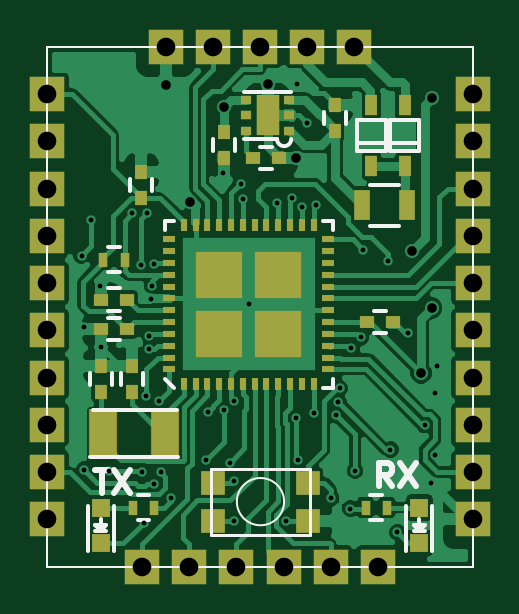
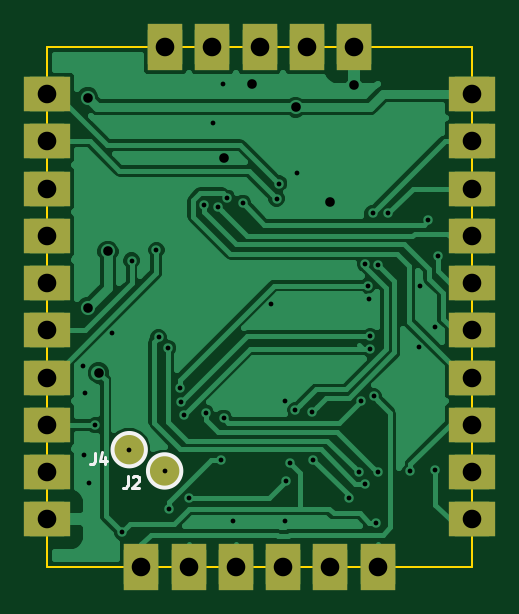
Circuit board: 9 layer files. Board 18.0 x 22.0 mm.
- bottom_copper: m0module-B.Cu.gbr (34542 bytes)
- bottom_mask: m0module-B.Mask.gbr (2106 bytes)
- bottom_silk: m0module-B.SilkS.gbr (1166 bytes)
- outline: m0module-Edge.Cuts.gbr (476 bytes)
- top_copper: m0module-F.Cu.gbr (62850 bytes)
- top_mask: m0module-F.Mask.gbr (4034 bytes)
- paste: m0module-F.Paste.gbr (3240 bytes)
- top_silk: m0module-F.SilkS.gbr (4579 bytes)
- drill: m0module.drl (1758 bytes)

=== bottom_copper: m0module-B.Cu.gbr (34542 bytes, source omitted) ===
=== bottom_mask: m0module-B.Mask.gbr ===
G04 #@! TF.FileFunction,Soldermask,Bot*
%FSLAX46Y46*%
G04 Gerber Fmt 4.6, Leading zero omitted, Abs format (unit mm)*
G04 Created by KiCad (PCBNEW 4.0.4-stable) date 05/29/18 15:09:19*
%MOMM*%
%LPD*%
G01*
G04 APERTURE LIST*
%ADD10C,0.100000*%
%ADD11R,1.500000X1.500000*%
%ADD12R,2.000000X1.500000*%
%ADD13R,1.500000X2.000000*%
%ADD14C,1.500000*%
G04 APERTURE END LIST*
D10*
D11*
X100000000Y-90000000D03*
D12*
X100000000Y-90000000D03*
D11*
X100000000Y-88000000D03*
D12*
X100000000Y-88000000D03*
D11*
X100000000Y-86000000D03*
X100000000Y-84000000D03*
D12*
X100000000Y-86000000D03*
X100000000Y-84000000D03*
D11*
X100000000Y-96000000D03*
X100000000Y-94000000D03*
X100000000Y-98000000D03*
X100000000Y-92000000D03*
D12*
X100000000Y-96000000D03*
X100000000Y-92000000D03*
X100000000Y-98000000D03*
X100000000Y-94000000D03*
D11*
X100000000Y-80000000D03*
X100000000Y-82000000D03*
D12*
X100000000Y-82000000D03*
X100000000Y-80000000D03*
D11*
X104000000Y-100000000D03*
D13*
X104000000Y-100000000D03*
D11*
X106000000Y-100000000D03*
D13*
X106000000Y-100000000D03*
D11*
X108000000Y-100000000D03*
X110000000Y-100000000D03*
D13*
X108000000Y-100000000D03*
X110000000Y-100000000D03*
D11*
X114000000Y-100000000D03*
X112000000Y-100000000D03*
D13*
X112000000Y-100000000D03*
X114000000Y-100000000D03*
D11*
X118000000Y-86000000D03*
X118000000Y-84000000D03*
X118000000Y-90000000D03*
X118000000Y-88000000D03*
X118000000Y-80000000D03*
X118000000Y-82000000D03*
X118000000Y-96000000D03*
X118000000Y-94000000D03*
X118000000Y-98000000D03*
X118000000Y-92000000D03*
D12*
X118000000Y-86000000D03*
X118000000Y-84000000D03*
X118000000Y-88000000D03*
X118000000Y-90000000D03*
X118000000Y-82000000D03*
X118000000Y-80000000D03*
X118000000Y-96000000D03*
X118000000Y-98000000D03*
X118000000Y-92000000D03*
X118000000Y-94000000D03*
D11*
X107000000Y-78000000D03*
X109000000Y-78000000D03*
X105000000Y-78000000D03*
X111000000Y-78000000D03*
X113000000Y-78000000D03*
D13*
X107000000Y-78000000D03*
X111000000Y-78000000D03*
X105000000Y-78000000D03*
X109000000Y-78000000D03*
X113000000Y-78000000D03*
D14*
X113020000Y-95950000D03*
X114520000Y-95050000D03*
M02*

=== bottom_silk: m0module-B.SilkS.gbr ===
G04 #@! TF.FileFunction,Legend,Bot*
%FSLAX46Y46*%
G04 Gerber Fmt 4.6, Leading zero omitted, Abs format (unit mm)*
G04 Created by KiCad (PCBNEW 4.0.4-stable) date 05/29/18 15:09:19*
%MOMM*%
%LPD*%
G01*
G04 APERTURE LIST*
%ADD10C,0.100000*%
%ADD11C,0.150000*%
%ADD12C,0.125000*%
G04 APERTURE END LIST*
D10*
D11*
X113727107Y-95950000D02*
G75*
G03X113727107Y-95950000I-707107J0D01*
G01*
X115227107Y-95050000D02*
G75*
G03X115227107Y-95050000I-707107J0D01*
G01*
D12*
X114586666Y-96176190D02*
X114586666Y-96533333D01*
X114610476Y-96604762D01*
X114658095Y-96652381D01*
X114729523Y-96676190D01*
X114777142Y-96676190D01*
X114372381Y-96223810D02*
X114348571Y-96200000D01*
X114300952Y-96176190D01*
X114181905Y-96176190D01*
X114134286Y-96200000D01*
X114110476Y-96223810D01*
X114086667Y-96271429D01*
X114086667Y-96319048D01*
X114110476Y-96390476D01*
X114396190Y-96676190D01*
X114086667Y-96676190D01*
X115986666Y-95176190D02*
X115986666Y-95533333D01*
X116010476Y-95604762D01*
X116058095Y-95652381D01*
X116129523Y-95676190D01*
X116177142Y-95676190D01*
X115534286Y-95342857D02*
X115534286Y-95676190D01*
X115653333Y-95152381D02*
X115772381Y-95509524D01*
X115462857Y-95509524D01*
M02*

=== outline: m0module-Edge.Cuts.gbr ===
G04 #@! TF.FileFunction,Profile,NP*
%FSLAX46Y46*%
G04 Gerber Fmt 4.6, Leading zero omitted, Abs format (unit mm)*
G04 Created by KiCad (PCBNEW 4.0.4-stable) date 05/29/18 15:09:19*
%MOMM*%
%LPD*%
G01*
G04 APERTURE LIST*
%ADD10C,0.100000*%
G04 APERTURE END LIST*
D10*
X118000000Y-100000000D02*
X100000000Y-100000000D01*
X118000000Y-78000000D02*
X118000000Y-100000000D01*
X100000000Y-78000000D02*
X118000000Y-78000000D01*
X100000000Y-100000000D02*
X100000000Y-78000000D01*
M02*

=== top_copper: m0module-F.Cu.gbr (62850 bytes, source omitted) ===
=== top_mask: m0module-F.Mask.gbr ===
G04 #@! TF.FileFunction,Soldermask,Top*
%FSLAX46Y46*%
G04 Gerber Fmt 4.6, Leading zero omitted, Abs format (unit mm)*
G04 Created by KiCad (PCBNEW 4.0.4-stable) date 05/29/18 15:09:19*
%MOMM*%
%LPD*%
G01*
G04 APERTURE LIST*
%ADD10C,0.100000*%
%ADD11R,1.500000X1.500000*%
%ADD12R,0.500000X0.600000*%
%ADD13R,0.600000X0.500000*%
%ADD14R,0.797560X0.797560*%
%ADD15R,0.700000X1.300000*%
%ADD16R,0.400000X0.600000*%
%ADD17R,1.237160X2.037160*%
%ADD18R,0.500000X0.900000*%
%ADD19R,0.470000X0.400000*%
%ADD20R,0.952000X1.702000*%
%ADD21R,0.300000X0.550000*%
%ADD22R,0.550000X0.300000*%
%ADD23R,2.002000X2.002000*%
%ADD24R,1.000000X1.000000*%
G04 APERTURE END LIST*
D10*
D11*
X100000000Y-90000000D03*
X100000000Y-88000000D03*
X100000000Y-86000000D03*
X100000000Y-84000000D03*
X100000000Y-96000000D03*
X100000000Y-94000000D03*
X100000000Y-98000000D03*
X100000000Y-92000000D03*
X100000000Y-80000000D03*
X100000000Y-82000000D03*
X104000000Y-100000000D03*
X106000000Y-100000000D03*
X108000000Y-100000000D03*
X110000000Y-100000000D03*
X114000000Y-100000000D03*
X112000000Y-100000000D03*
X118000000Y-86000000D03*
X118000000Y-84000000D03*
X118000000Y-90000000D03*
X118000000Y-88000000D03*
X118000000Y-80000000D03*
X118000000Y-82000000D03*
X118000000Y-96000000D03*
X118000000Y-94000000D03*
X118000000Y-98000000D03*
X118000000Y-92000000D03*
X107000000Y-78000000D03*
X109000000Y-78000000D03*
X105000000Y-78000000D03*
X111000000Y-78000000D03*
X113000000Y-78000000D03*
D12*
X103570000Y-92600000D03*
X103570000Y-91500000D03*
D13*
X103370000Y-89950000D03*
X102270000Y-89950000D03*
D12*
X102270000Y-92600000D03*
X102270000Y-91500000D03*
D13*
X103370000Y-88700000D03*
X102270000Y-88700000D03*
D12*
X112170000Y-81550000D03*
X112170000Y-80450000D03*
X107470000Y-81600000D03*
X107470000Y-82700000D03*
D13*
X113520000Y-89650000D03*
X114620000Y-89650000D03*
D12*
X103970000Y-84400000D03*
X103970000Y-83300000D03*
D14*
X115750000Y-97500700D03*
X115750000Y-98999300D03*
X102250000Y-97500700D03*
X102250000Y-98999300D03*
D15*
X115220000Y-84700000D03*
X113320000Y-84700000D03*
D16*
X102370000Y-87000000D03*
X103270000Y-87000000D03*
X113470000Y-97500000D03*
X114370000Y-97500000D03*
X104520000Y-97500000D03*
X103620000Y-97500000D03*
D17*
X102370000Y-94350000D03*
X104970000Y-94350000D03*
D18*
X115120000Y-83050000D03*
X115120000Y-80450000D03*
X113720000Y-83050000D03*
X113720000Y-80450000D03*
D13*
X108720000Y-82700000D03*
X109820000Y-82700000D03*
D19*
X110235000Y-81550000D03*
X110235000Y-80900000D03*
X110235000Y-80250000D03*
X108405000Y-80250000D03*
X108405000Y-80900000D03*
X108405000Y-81550000D03*
D20*
X109320000Y-80900000D03*
D21*
X105770000Y-92275000D03*
X106270000Y-92275000D03*
X106770000Y-92275000D03*
X107270000Y-92275000D03*
X107770000Y-92275000D03*
X108270000Y-92275000D03*
X108770000Y-92275000D03*
X109270000Y-92275000D03*
X109770000Y-92275000D03*
X110270000Y-92275000D03*
X110770000Y-92275000D03*
X111270000Y-92275000D03*
D22*
X111895000Y-91650000D03*
X111895000Y-91150000D03*
X111895000Y-90650000D03*
X111895000Y-90150000D03*
X111895000Y-89650000D03*
X111895000Y-89150000D03*
X111895000Y-88650000D03*
X111895000Y-88150000D03*
X111895000Y-87650000D03*
X111895000Y-87150000D03*
X111895000Y-86650000D03*
X111895000Y-86150000D03*
D21*
X111270000Y-85525000D03*
X110770000Y-85525000D03*
X110270000Y-85525000D03*
X109770000Y-85525000D03*
X109270000Y-85525000D03*
X108770000Y-85525000D03*
X108270000Y-85525000D03*
X107770000Y-85525000D03*
X107270000Y-85525000D03*
X106770000Y-85525000D03*
X106270000Y-85525000D03*
X105770000Y-85525000D03*
D22*
X105145000Y-86150000D03*
X105145000Y-86650000D03*
X105145000Y-87150000D03*
X105145000Y-87650000D03*
X105145000Y-88150000D03*
X105145000Y-88650000D03*
X105145000Y-89150000D03*
X105145000Y-89650000D03*
X105145000Y-90150000D03*
X105145000Y-90650000D03*
X105145000Y-91150000D03*
X105145000Y-91650000D03*
D23*
X107270000Y-90150000D03*
X109770000Y-90150000D03*
X107270000Y-87650000D03*
X109770000Y-87650000D03*
D24*
X111020000Y-96450000D03*
X107020000Y-98050000D03*
X111020000Y-98050000D03*
X107020000Y-96450000D03*
M02*

=== paste: m0module-F.Paste.gbr ===
G04 #@! TF.FileFunction,Paste,Top*
%FSLAX46Y46*%
G04 Gerber Fmt 4.6, Leading zero omitted, Abs format (unit mm)*
G04 Created by KiCad (PCBNEW 4.0.4-stable) date 05/29/18 15:09:19*
%MOMM*%
%LPD*%
G01*
G04 APERTURE LIST*
%ADD10C,0.100000*%
%ADD11R,0.500000X0.600000*%
%ADD12R,0.600000X0.500000*%
%ADD13R,0.797560X0.797560*%
%ADD14R,0.700000X1.300000*%
%ADD15R,0.400000X0.600000*%
%ADD16R,1.100000X1.900000*%
%ADD17R,0.500000X0.900000*%
%ADD18R,0.470000X0.400000*%
%ADD19R,0.502000X0.502000*%
%ADD20R,0.300000X0.550000*%
%ADD21R,0.550000X0.300000*%
%ADD22R,1.002000X1.002000*%
%ADD23R,1.000000X1.000000*%
G04 APERTURE END LIST*
D10*
D11*
X103570000Y-92600000D03*
X103570000Y-91500000D03*
D12*
X103370000Y-89950000D03*
X102270000Y-89950000D03*
D11*
X102270000Y-92600000D03*
X102270000Y-91500000D03*
D12*
X103370000Y-88700000D03*
X102270000Y-88700000D03*
D11*
X112170000Y-81550000D03*
X112170000Y-80450000D03*
X107470000Y-81600000D03*
X107470000Y-82700000D03*
D12*
X113520000Y-89650000D03*
X114620000Y-89650000D03*
D11*
X103970000Y-84400000D03*
X103970000Y-83300000D03*
D13*
X115750000Y-97500700D03*
X115750000Y-98999300D03*
X102250000Y-97500700D03*
X102250000Y-98999300D03*
D14*
X115220000Y-84700000D03*
X113320000Y-84700000D03*
D15*
X102370000Y-87000000D03*
X103270000Y-87000000D03*
X113470000Y-97500000D03*
X114370000Y-97500000D03*
X104520000Y-97500000D03*
X103620000Y-97500000D03*
D16*
X102370000Y-94350000D03*
X104970000Y-94350000D03*
D17*
X115120000Y-83050000D03*
X115120000Y-80450000D03*
X113720000Y-83050000D03*
X113720000Y-80450000D03*
D12*
X108720000Y-82700000D03*
X109820000Y-82700000D03*
D18*
X110235000Y-81550000D03*
X110235000Y-80900000D03*
X110235000Y-80250000D03*
X108405000Y-80250000D03*
X108405000Y-80900000D03*
X108405000Y-81550000D03*
D19*
X109320000Y-81250000D03*
X109320000Y-80550000D03*
D20*
X105770000Y-92275000D03*
X106270000Y-92275000D03*
X106770000Y-92275000D03*
X107270000Y-92275000D03*
X107770000Y-92275000D03*
X108270000Y-92275000D03*
X108770000Y-92275000D03*
X109270000Y-92275000D03*
X109770000Y-92275000D03*
X110270000Y-92275000D03*
X110770000Y-92275000D03*
X111270000Y-92275000D03*
D21*
X111895000Y-91650000D03*
X111895000Y-91150000D03*
X111895000Y-90650000D03*
X111895000Y-90150000D03*
X111895000Y-89650000D03*
X111895000Y-89150000D03*
X111895000Y-88650000D03*
X111895000Y-88150000D03*
X111895000Y-87650000D03*
X111895000Y-87150000D03*
X111895000Y-86650000D03*
X111895000Y-86150000D03*
D20*
X111270000Y-85525000D03*
X110770000Y-85525000D03*
X110270000Y-85525000D03*
X109770000Y-85525000D03*
X109270000Y-85525000D03*
X108770000Y-85525000D03*
X108270000Y-85525000D03*
X107770000Y-85525000D03*
X107270000Y-85525000D03*
X106770000Y-85525000D03*
X106270000Y-85525000D03*
X105770000Y-85525000D03*
D21*
X105145000Y-86150000D03*
X105145000Y-86650000D03*
X105145000Y-87150000D03*
X105145000Y-87650000D03*
X105145000Y-88150000D03*
X105145000Y-88650000D03*
X105145000Y-89150000D03*
X105145000Y-89650000D03*
X105145000Y-90150000D03*
X105145000Y-90650000D03*
X105145000Y-91150000D03*
X105145000Y-91650000D03*
D22*
X107270000Y-90150000D03*
X109770000Y-90150000D03*
X107270000Y-87650000D03*
X109770000Y-87650000D03*
D23*
X111020000Y-96450000D03*
X107020000Y-98050000D03*
X111020000Y-98050000D03*
X107020000Y-96450000D03*
M02*

=== top_silk: m0module-F.SilkS.gbr ===
G04 #@! TF.FileFunction,Legend,Top*
%FSLAX46Y46*%
G04 Gerber Fmt 4.6, Leading zero omitted, Abs format (unit mm)*
G04 Created by KiCad (PCBNEW 4.0.4-stable) date 05/29/18 15:09:19*
%MOMM*%
%LPD*%
G01*
G04 APERTURE LIST*
%ADD10C,0.100000*%
%ADD11C,0.250000*%
%ADD12C,0.150000*%
%ADD13C,0.127000*%
G04 APERTURE END LIST*
D10*
D11*
X102008095Y-95902381D02*
X102579524Y-95902381D01*
X102293809Y-96902381D02*
X102293809Y-95902381D01*
X102817619Y-95902381D02*
X103484286Y-96902381D01*
X103484286Y-95902381D02*
X102817619Y-96902381D01*
X114603334Y-96602381D02*
X114270000Y-96126190D01*
X114031905Y-96602381D02*
X114031905Y-95602381D01*
X114412858Y-95602381D01*
X114508096Y-95650000D01*
X114555715Y-95697619D01*
X114603334Y-95792857D01*
X114603334Y-95935714D01*
X114555715Y-96030952D01*
X114508096Y-96078571D01*
X114412858Y-96126190D01*
X114031905Y-96126190D01*
X114936667Y-95602381D02*
X115603334Y-96602381D01*
X115603334Y-95602381D02*
X114936667Y-96602381D01*
D10*
X100000000Y-100000000D02*
X100000000Y-78000000D01*
X118000000Y-100000000D02*
X100000000Y-100000000D01*
X118000000Y-78000000D02*
X118000000Y-100000000D01*
X100000000Y-78000000D02*
X118000000Y-78000000D01*
D12*
X103095000Y-91800000D02*
X103095000Y-92300000D01*
X104045000Y-92300000D02*
X104045000Y-91800000D01*
X102570000Y-90425000D02*
X103070000Y-90425000D01*
X103070000Y-89475000D02*
X102570000Y-89475000D01*
X101795000Y-91800000D02*
X101795000Y-92300000D01*
X102745000Y-92300000D02*
X102745000Y-91800000D01*
X102570000Y-89175000D02*
X103070000Y-89175000D01*
X103070000Y-88225000D02*
X102570000Y-88225000D01*
X111695000Y-80750000D02*
X111695000Y-81250000D01*
X112645000Y-81250000D02*
X112645000Y-80750000D01*
X107945000Y-82400000D02*
X107945000Y-81900000D01*
X106995000Y-81900000D02*
X106995000Y-82400000D01*
X114320000Y-89175000D02*
X113820000Y-89175000D01*
X113820000Y-90125000D02*
X114320000Y-90125000D01*
X103495000Y-83600000D02*
X103495000Y-84100000D01*
X104445000Y-84100000D02*
X104445000Y-83600000D01*
X116300000Y-99350000D02*
X116300000Y-97450000D01*
X115200000Y-99350000D02*
X115200000Y-97450000D01*
X115750000Y-98450000D02*
X115750000Y-98000000D01*
X115500000Y-98500000D02*
X116000000Y-98500000D01*
X115750000Y-98500000D02*
X115500000Y-98250000D01*
X115500000Y-98250000D02*
X116000000Y-98250000D01*
X116000000Y-98250000D02*
X115750000Y-98500000D01*
X102800000Y-99350000D02*
X102800000Y-97450000D01*
X101700000Y-99350000D02*
X101700000Y-97450000D01*
X102250000Y-98450000D02*
X102250000Y-98000000D01*
X102000000Y-98500000D02*
X102500000Y-98500000D01*
X102250000Y-98500000D02*
X102000000Y-98250000D01*
X102000000Y-98250000D02*
X102500000Y-98250000D01*
X102500000Y-98250000D02*
X102250000Y-98500000D01*
X113670000Y-83825000D02*
X114870000Y-83825000D01*
X114870000Y-85575000D02*
X113670000Y-85575000D01*
X103070000Y-86475000D02*
X102570000Y-86475000D01*
X102570000Y-87525000D02*
X103070000Y-87525000D01*
X114170000Y-96975000D02*
X113670000Y-96975000D01*
X113670000Y-98025000D02*
X114170000Y-98025000D01*
X103820000Y-98025000D02*
X104320000Y-98025000D01*
X104320000Y-96975000D02*
X103820000Y-96975000D01*
X101920000Y-93350000D02*
X105470000Y-93350000D01*
X101820000Y-95350000D02*
X105520000Y-95350000D01*
X114520000Y-82400000D02*
X114520000Y-81100000D01*
X114520000Y-81100000D02*
X115720000Y-81100000D01*
X115720000Y-81100000D02*
X115720000Y-82400000D01*
X115720000Y-82400000D02*
X114520000Y-82400000D01*
X114520000Y-82075000D02*
X115720000Y-82075000D01*
X113120000Y-82400000D02*
X113120000Y-81100000D01*
X113120000Y-81100000D02*
X114320000Y-81100000D01*
X114320000Y-81100000D02*
X114320000Y-82400000D01*
X114320000Y-82400000D02*
X113120000Y-82400000D01*
X113120000Y-82075000D02*
X114320000Y-82075000D01*
X109520000Y-82225000D02*
X109020000Y-82225000D01*
X109020000Y-83175000D02*
X109520000Y-83175000D01*
X109720000Y-81900000D02*
X108320000Y-81900000D01*
X110320000Y-79900000D02*
X108320000Y-79900000D01*
X109720000Y-81900000D02*
G75*
G03X110320000Y-81900000I300000J0D01*
G01*
X105370000Y-92450000D02*
X104970000Y-92050000D01*
X104970000Y-85750000D02*
X104970000Y-85350000D01*
X104970000Y-85350000D02*
X105370000Y-85350000D01*
X112070000Y-85750000D02*
X112070000Y-85350000D01*
X112070000Y-85350000D02*
X111670000Y-85350000D01*
X112070000Y-92050000D02*
X112070000Y-92450000D01*
X112070000Y-92450000D02*
X111670000Y-92450000D01*
D10*
X110020000Y-97250000D02*
G75*
G03X110020000Y-97250000I-1000000J0D01*
G01*
D13*
X106920000Y-98650000D02*
X106920000Y-95850000D01*
X111120000Y-95850000D02*
X106920000Y-95850000D01*
X111120000Y-98650000D02*
X106920000Y-98650000D01*
X111120000Y-98650000D02*
X111120000Y-95850000D01*
M02*

=== drill: m0module.drl ===
M48
;DRILL file {KiCad 4.0.4-stable} date 05/29/18 15:09:25
;FORMAT={-:-/ absolute / inch / decimal}
FMAT,2
INCH,TZ
T1C0.008
T2C0.016
T3C0.031
%
G90
G05
M72
T1
X3.9941Y-3.4185
X3.9988Y-3.5374
X3.9988Y-3.7756
X4.0102Y-3.359
X4.0244Y-3.4685
X4.0264Y-3.5709
X4.0402Y-3.7776
X4.0776Y-3.3484
X4.0933Y-3.4336
X4.0945Y-3.7801
X4.0972Y-3.8642
X4.1012Y-3.6534
X4.1031Y-3.3484
X4.1071Y-3.5531
X4.1071Y-3.5748
X4.1091Y-3.4902
X4.1112Y-3.4686
X4.1149Y-3.7991
X4.115Y-3.4331
X4.1228Y-3.6614
X4.1258Y-3.7795
X4.1422Y-3.8231
X4.2016Y-3.7591
X4.2044Y-3.6791
X4.2291Y-3.2815
X4.232Y-3.6762
X4.2409Y-3.7638
X4.2481Y-3.7946
X4.2486Y-3.8604
X4.2488Y-3.6614
X4.2589Y-3.2987
X4.2628Y-3.3239
X4.2724Y-3.5
X4.3197Y-3.3307
X4.3354Y-3.8602
X4.3451Y-3.3227
X4.3512Y-3.689
X4.3531Y-3.1319
X4.3551Y-3.7598
X4.3612Y-3.3372
X4.3689Y-3.1981
X4.3808Y-3.6808
X4.3846Y-3.3346
X4.4098Y-3.8229
X4.4181Y-3.685
X4.422Y-3.6634
X4.424Y-3.6398
X4.4417Y-3.8406
X4.4437Y-3.5728
X4.4496Y-3.7776
X4.4594Y-3.5551
X4.4634Y-3.4094
X4.5047Y-3.4272
X4.5087Y-3.7421
X4.5205Y-3.8799
X4.5381Y-3.5474
X4.5657Y-3.7012
X4.5756Y-3.7972
X4.5825Y-3.6476
X4.5835Y-3.751
X4.5864Y-3.6024
T2
X4.1346Y-3.1339
X4.174Y-3.3287
X4.2311Y-3.1713
X4.3039Y-3.1319
X4.3512Y-3.2559
X4.5441Y-3.4114
X4.5598Y-3.6142
X4.5776Y-3.1555
X4.5776Y-3.5059
T3
X3.937Y-3.1496
X3.937Y-3.2283
X3.937Y-3.3071
X3.937Y-3.3858
X3.937Y-3.4646
X3.937Y-3.5433
X3.937Y-3.622
X3.937Y-3.7008
X3.937Y-3.7795
X3.937Y-3.8583
X4.0945Y-3.937
X4.1339Y-3.0709
X4.1732Y-3.937
X4.2126Y-3.0709
X4.252Y-3.937
X4.2913Y-3.0709
X4.3307Y-3.937
X4.3701Y-3.0709
X4.4094Y-3.937
X4.4488Y-3.0709
X4.4882Y-3.937
X4.6457Y-3.1496
X4.6457Y-3.2283
X4.6457Y-3.3071
X4.6457Y-3.3858
X4.6457Y-3.4646
X4.6457Y-3.5433
X4.6457Y-3.622
X4.6457Y-3.7008
X4.6457Y-3.7795
X4.6457Y-3.8583
T0
M30
